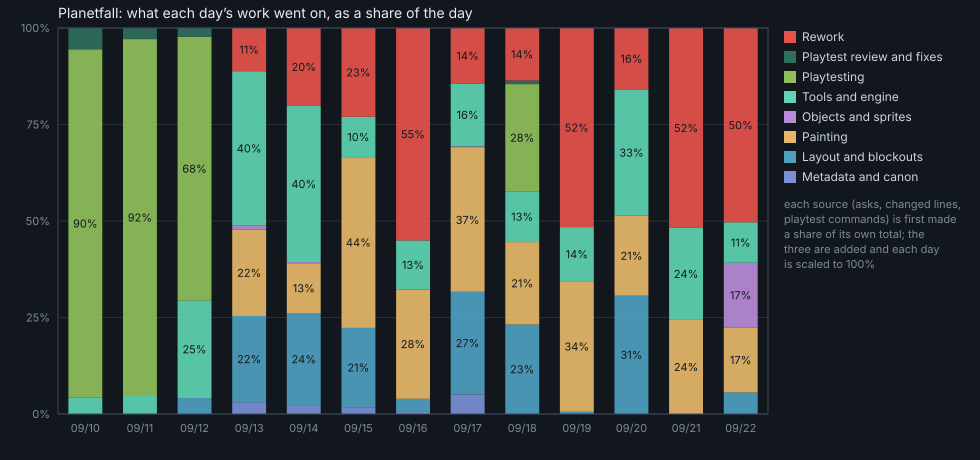

Data behind this chart, as committed beside it:
day, category, asks, git_lines, playtest_commands, share_of_day
2026-09-10, Metadata and canon, 0, 0, 0, 0.0000
2026-09-10, Layout and blockouts, 0, 0, 0, 0.0000
2026-09-10, Painting, 0, 0, 0, 0.0000
2026-09-10, Objects and sprites, 0, 0, 0, 0.0000
2026-09-10, Tools and engine, 0, 592, 0, 0.0423
2026-09-10, Playtesting, 0, 1036, 3090, 0.9027
2026-09-10, Playtest review and fixes, 0, 771, 0, 0.0551
2026-09-10, Rework, 0, 0, 0, 0.0000
2026-09-11, Metadata and canon, 0, 0, 0, 0.0000
2026-09-11, Layout and blockouts, 0, 0, 0, 0.0000
2026-09-11, Painting, 0, 0, 0, 0.0000
2026-09-11, Objects and sprites, 0, 0, 0, 0.0000
2026-09-11, Tools and engine, 0, 1415, 0, 0.0468
2026-09-11, Playtesting, 0, 4947, 6132, 0.9245
2026-09-11, Playtest review and fixes, 0, 870, 0, 0.0288
2026-09-11, Rework, 0, 0, 0, 0.0000
2026-09-12, Metadata and canon, 0, 0, 0, 0.0000
2026-09-12, Layout and blockouts, 0, 727, 0, 0.0414
2026-09-12, Painting, 0, 0, 0, 0.0000
2026-09-12, Objects and sprites, 0, 0, 0, 0.0000
2026-09-12, Tools and engine, 0, 4433, 0, 0.2525
2026-09-12, Playtesting, 0, 2124, 2629, 0.6834
2026-09-12, Playtest review and fixes, 0, 399, 0, 0.0227
2026-09-12, Rework, 0, 0, 0, 0.0000
2026-09-13, Metadata and canon, 3, 0, 0, 0.0305
2026-09-13, Layout and blockouts, 7, 718, 0, 0.2235
2026-09-13, Painting, 22, 0, 0, 0.2237
2026-09-13, Objects and sprites, 1, 0, 0, 0.0102
2026-09-13, Tools and engine, 0, 1887, 0, 0.4003
2026-09-13, Playtesting, 0, 0, 0, 0.0000
2026-09-13, Playtest review and fixes, 0, 0, 0, 0.0000
2026-09-13, Rework, 11, 0, 0, 0.1119
2026-09-14, Metadata and canon, 8, 0, 0, 0.0231
2026-09-14, Layout and blockouts, 33, 2377, 0, 0.2380
2026-09-14, Painting, 45, 0, 0, 0.1297
2026-09-14, Objects and sprites, 1, 0, 0, 0.0029
2026-09-14, Tools and engine, 0, 6733, 0, 0.4047
2026-09-14, Playtesting, 0, 0, 0, 0.0000
2026-09-14, Playtest review and fixes, 0, 0, 0, 0.0000
2026-09-14, Rework, 70, 0, 0, 0.2017
2026-09-15, Metadata and canon, 1, 0, 0, 0.0177
2026-09-15, Layout and blockouts, 1, 509, 0, 0.2055
2026-09-15, Painting, 25, 0, 0, 0.4422
2026-09-15, Objects and sprites, 0, 0, 0, 0.0000
2026-09-15, Tools and engine, 1, 236, 0, 0.1048
2026-09-15, Playtesting, 0, 0, 0, 0.0000
2026-09-15, Playtest review and fixes, 0, 0, 0, 0.0000
2026-09-15, Rework, 13, 0, 0, 0.2299
2026-09-16, Metadata and canon, 1, 0, 0, 0.0054
2026-09-16, Layout and blockouts, 2, 203, 0, 0.0340
2026-09-16, Painting, 52, 0, 0, 0.2834
2026-09-16, Objects and sprites, 0, 0, 0, 0.0000
2026-09-16, Tools and engine, 0, 1116, 0, 0.1268
2026-09-16, Playtesting, 0, 0, 0, 0.0000
2026-09-16, Playtest review and fixes, 0, 0, 0, 0.0000
2026-09-16, Rework, 101, 0, 0, 0.5504
2026-09-17, Metadata and canon, 12, 0, 0, 0.0508
2026-09-17, Layout and blockouts, 17, 2197, 0, 0.2659
2026-09-17, Painting, 88, 0, 0, 0.3725
2026-09-17, Objects and sprites, 1, 0, 0, 0.0042
... 44 more rows
